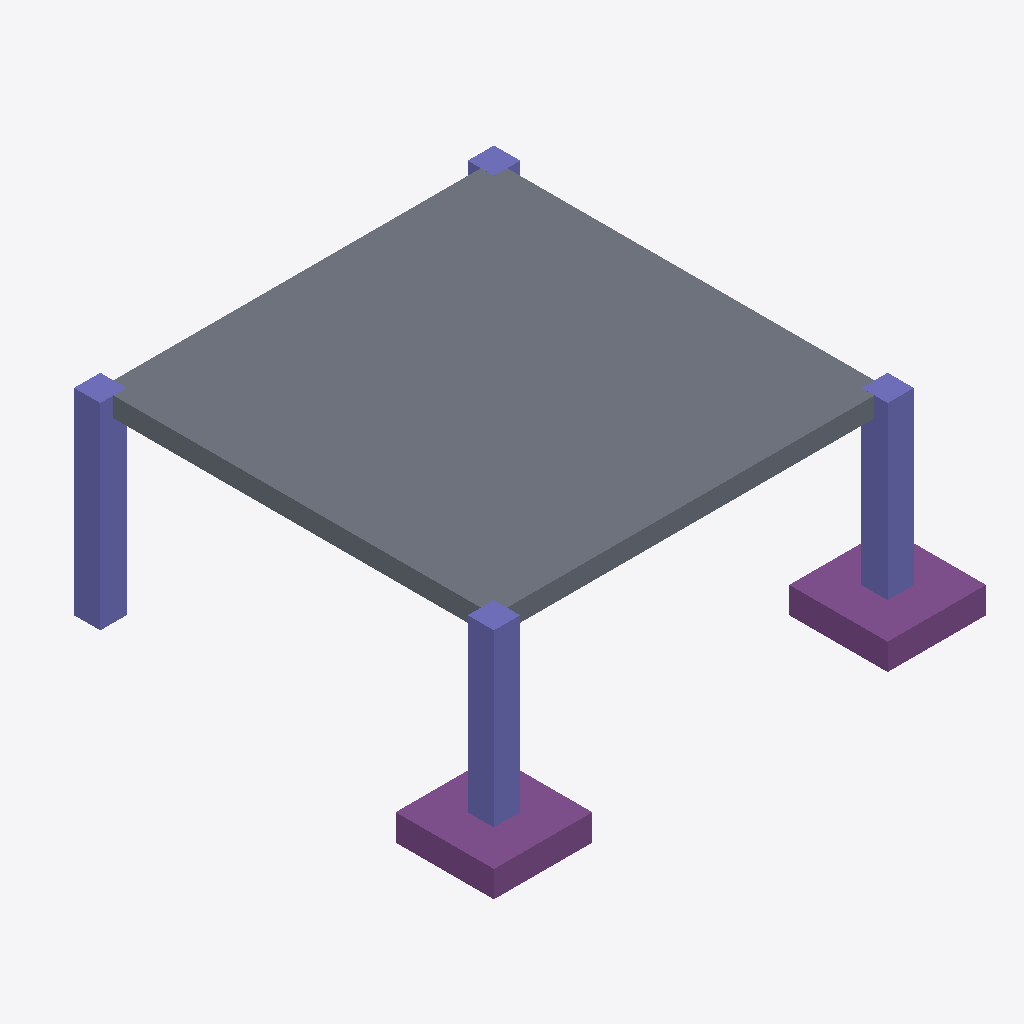
Isometric view of an IFC building model (IFC-SPF (STEP), schema IFC4X3, length unit metre), seen from the south-west, elements coloured by IFC class: 4 columns (violet), 2 footings (purple), 1 slab (grey).
Extent 7.5 m × 7.0 m × 3.0 m (x, y, z). Storeys (2): Nivel 00 at 0.00 m; Nivel 01 at 3.00 m. Elements (7): 4 IfcColumn, 2 IfcFooting, 1 IfcSlab.

HEADER;
FILE_DESCRIPTION(('ViewDefinition [CoordinationView]'),'2;1');
FILE_NAME('','2026-07-02T12:33:14',(''),(''),'IfcOpenShell 0.8.5-1c5b825','IfcOpenShell 0.8.5-1c5b825','');
FILE_SCHEMA(('IFC4X3'));
ENDSEC;
DATA;
#1=IFCPROJECT('0lkzb58MP1YvuuKHxg_ZLC',$,'C4-FED-01 - Edificio piloto (disciplina EST)',$,$,$,$,(#10),#5);
#12=IFCSITE('0qS3MZ8zLDZBf64L1NsMQv',$,'Emplazamiento',$,$,$,$,$,$,$,$,$,$,$);
#13=IFCBUILDING('3Xr8FKYVvCBRrJ2llmsRDH',$,'Edificio',$,$,$,$,$,$,$,$,$);
#16=IFCBUILDINGSTOREY('3OM3R50xH9rQrxdF_D157W',$,'Nivel 00',$,$,$,$,$,$,0.0);
#18=IFCBUILDINGSTOREY('1_IR0JcG90ghN9CC8WB7E9',$,'Nivel 01',$,$,$,$,$,$,3.0);
#158=IFCSLAB('28XHZj7n5DN9W6GSGXXm8A',$,'Forjado-N01',$,$,#169,#157,$,.FLOOR.);
#181=IFCFOOTING('24Jmt2jgjAZwRs2QxmguJ2',$,'Z1',$,$,#207,#202,$,.PAD_FOOTING.);
#219=IFCFOOTING('3MEEe_PHvAROisLgr9UDFJ',$,'Z2',$,$,#245,#240,$,.PAD_FOOTING.);
#115=IFCCOLUMN('2FiwRIQJf8xBQigE4ZzGkN',$,'P4',$,$,#136,#131,$,$);
#19=IFCCOLUMN('25L7QaZYvArhgaHyvmI_g5',$,'P1',$,$,#41,#35,$,$);
#57=IFCCOLUMN('3HilqY$ZvBIA0bWeM4O$iP',$,'P2',$,$,#78,#73,$,$);
#86=IFCCOLUMN('2FLDv$sybEvf81jmxyrRbq',$,'P3',$,$,#107,#102,$,$);
ENDSEC;
